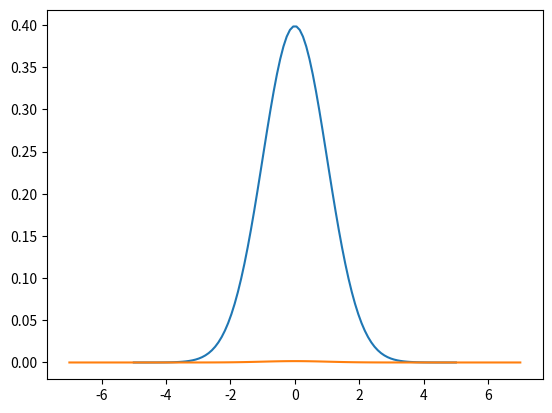

This figure's Python source:
import numpy as np
from math import pi, sqrt, exp
import matplotlib.pyplot as plt

# Definition of the normal distribution function
f = lambda sigma, mu, x: 1.0 / (sigma * sqrt(2*pi)) * exp(-0.5 * ((x - mu)/sigma)**2)

# Plotting the standard normal distribution with $\mu = 0$ and $\sigma = 1$
sigma = 1.0
mu = 0

X = np.linspace(-5, 5, 100)
Y = [f(sigma, mu, x) for x in X]

plt.plot(X, Y)
plt.show()

# Definition of the multivariate Gaussian version, 
# used to calculate $\mathbb{P}(A \cap B)$
mnv = lambda Sigma, Mu, x: 1.0/np.linalg.det(2*pi*Sigma)**2 * exp(-0.5 * ((x - Mu).T * np.linalg.inv(Sigma) * (x - Mu)))

sigma_A = 1.0
mu_A = 0
sigma_B = 1.0
mu_B = 0

Sigma = np.matrix([[sigma_A, 0], [0, sigma_B]])
Mu = np.matrix([[mu_A], [mu_B]])

x_b = 0
X = np.linspace(-7, 7, 100)
Y_AnB = [mnv(Sigma, Mu, np.array([[x], [x_b]])) for x in X]
Y_B = [f(sigma_B, mu_B, x_b) for x in X]

# The distribution for the conditional probability is calculated here
Y_cond = [(yanb) / yb for yanb, yb in zip(Y_AnB, Y_B)]

# And displayed here.
plt.plot(X, Y_cond)
plt.show()